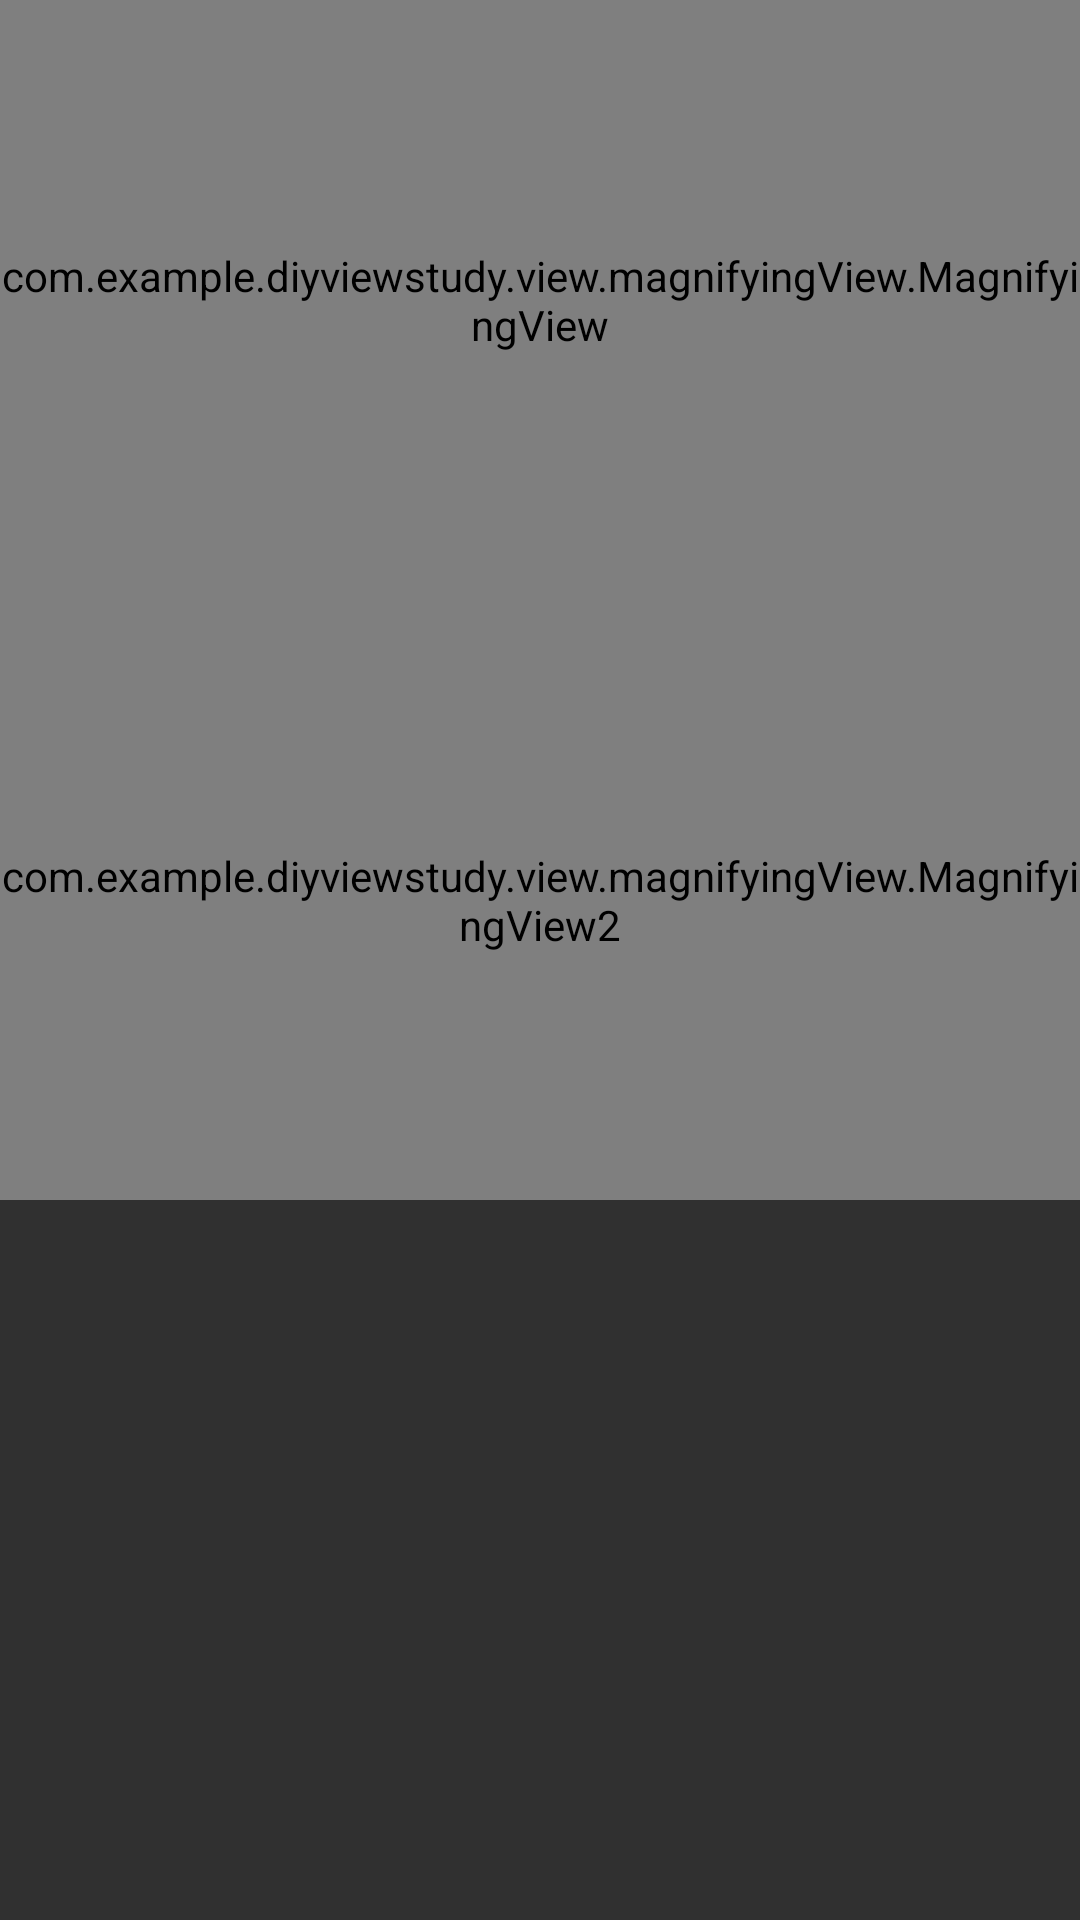

Here is an Android app screen rendered from its layout file. Give the layout XML and the strings, colors and styles it references.
<!-- AndroidManifest.xml: application theme AppTheme -->
<!-- res/layout/activity_magnifying_test.xml -->
<?xml version="1.0" encoding="utf-8"?>
<LinearLayout xmlns:android="http://schemas.android.com/apk/res/android"
    xmlns:app="http://schemas.android.com/apk/res-auto"
    xmlns:tools="http://schemas.android.com/tools"
    android:layout_width="match_parent"
    android:layout_height="match_parent"
    android:orientation="vertical"
    tools:context=".view.magnifyingView.MagnifyingTest">

    <RelativeLayout
        android:layout_width="match_parent"
        android:layout_height="200dp">

        <ImageView
            android:layout_width="match_parent"
            android:layout_height="match_parent"
            android:scaleType="fitXY"
            android:src="@drawable/test_img" />

        <com.example.diyviewstudy.view.magnifyingView.MagnifyingView
            android:id="@+id/magnifyingView"
            android:layout_width="match_parent"
            android:layout_height="match_parent" />
    </RelativeLayout>

    <RelativeLayout
        android:layout_width="match_parent"
        android:layout_height="200dp">

        <ImageView
            android:layout_width="match_parent"
            android:layout_height="match_parent"
            android:scaleType="fitXY"
            android:src="@drawable/test_img" />

        <com.example.diyviewstudy.view.magnifyingView.MagnifyingView2
            android:id="@+id/magnifyingView2"
            android:layout_width="match_parent"
            android:layout_height="match_parent" />
    </RelativeLayout>

</LinearLayout>
<!-- resources referenced by this layout -->
<resources>
  <style name="AppTheme" parent="Theme.AppCompat.NoActionBar">
          
          <item name="colorPrimary">@color/colorPrimary</item>
          <item name="colorPrimaryDark">@color/colorPrimaryDark</item>
          <item name="colorAccent">@color/colorAccent</item>
      </style>
  <!-- not gathered from this repository: default colours our renderer supplied (Android Studio template values) -->
  <color name="colorPrimary">#FF6200EE</color>
  <color name="colorPrimaryDark">#FF3700B3</color>
  <color name="colorAccent">#FF03DAC5</color>
</resources>
